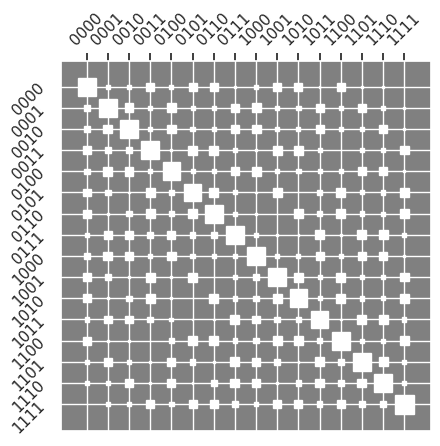

Recreate this plot in Python. (Note: this script raises an exception after producing the figure.)
import numpy as np

import matplotlib.pyplot as plt
import seaborn as sbs

sbs.set(style="darkgrid")
%matplotlib inline

def gen_error_probs(
    error_arr_c : list, # Error distance weights
    error_arr_u : list, # Error state dependent weights up
    error_arr_d : list, # Error state dependent weights down
    n_qubits = 4):
    '''
        gen_error_probs
        
        Function to generate error probabilities for simulated measurement errors
        
        :: error_arr_c : list :: Weights on error sizes
        :: error_arr_u : list :: Weights on "up" state depentent errors
        :: error_arr_d : list :: Weights on "down" state depentent errors
        :: n_qubits    : int  :: Number of qubits
        
        Returns a measurement error channel
    
    '''
    
    # Build initial prob vector
    probs = [[0] * (2 ** n_qubits) for _ in range(2 ** n_qubits)]
    
    # Check size of weights
    if len(error_arr_c) != n_qubits + 1:
        raise Exception("Incorrect Error Array")
    
    if len(error_arr_u) != n_qubits + 1:
        raise Exception("Incorrect Error Array")
        
        
    if len(error_arr_d) != n_qubits + 1:
        raise Exception("Incorrect Error Array")
    
    # Fill vector
    for row in range(2 ** n_qubits):
        row_str = bin(row)[2:].zfill(n_qubits)


        for col in range(2 ** n_qubits):
            col_str = bin(col)[2:].zfill(n_qubits)

            diff_str = [i - j for i, j in zip(list(map(int, row_str)), list(map(int, col_str)))]   
            
            probs[row][col] += error_arr_u[sum(1 if i == -1 else 0 for i in diff_str)]
            probs[row][col] += error_arr_d[sum(1 if i == 1 else 0 for i in diff_str)]
            probs[row][col] += error_arr_c[n_qubits - sum(1 if i == 0 else 0 for i in diff_str)]
            
            probs[row][col] = max(0, probs[row][col])
            
    #Normalise rows, we can then do arbitrary scaling factors in the error arr
    for row, _ in enumerate(probs):
        np_row = np.array(probs[row])
        if sum(np_row) > 0:
            np_row = np_row / sum(np_row) 
        probs[row] = list(np_row)

    return probs

# Based on code from matplotlib documentation #
# https://matplotlib.org/stable/gallery/specialty_plots/hinton_demo.html #

def hinton(matrix, max_weight=None, ax=None, n_qubits=4):
    """Draw Hinton diagram for visualizing a weight matrix."""
    ax = ax if ax is not None else plt.axes()

    if not max_weight:
        max_weight = 2 ** np.ceil(np.log2(np.abs(matrix).max()))

    ax.patch.set_facecolor('gray')
    ax.set_aspect('equal', 'box')

    for (x, y), w in np.ndenumerate(matrix):
        color = 'white' if w > 0 else 'black'
        size = np.sqrt(abs(w) / max_weight)
        rect = plt.Rectangle([x - size / 2, y - size / 2], size, size,
                             facecolor=color, edgecolor=color)
        ax.add_patch(rect)

    ax.autoscale_view()
    ax.invert_yaxis()
    
    # Square the plot
    plt.figsize=(6, 6)

    # Ticklabels
    ticks = [bin(i)[2:].zfill(n_qubits) for i in range(2 ** n_qubits)]

    ax.set_xticks([i for i in range(2 ** n_qubits)])
    ax.set_xticklabels(ticks, rotation=45)
    ax.xaxis.tick_top()

    ax.set_yticks([i for i in range(2 ** n_qubits)])
    ax.set_yticklabels(ticks, rotation=45)

    # Remove grid
    plt.grid(b=None)

    # Remove Ticks
    plt.tick_params(left=False, right=False, top=False, bottom=False)
    return ax

n_qubits = 4
probs = gen_error_probs(
        [100, 5, 20, 1,0], # Const - Controls correlation of error weights
        [0, 5, 0, 5, 0], # 1 -> 0 - Controls error biases
        [0, 0, 0, 0, 0] # 0 -> 1 - Controls error biases
        )
ax = hinton(probs)

probs = gen_error_probs(
        [100, 10, 0,0,0], # Const - Controls correlation of error weights
        [0, 0, 0, 0, 0], # 1 -> 0 - Controls error biases
        [0, 0, 0, 0, 0] # 0 -> 1 - Controls error biases
        )

ax = hinton(probs)

probs = gen_error_probs(
        [100, 0, 10,0,0], # Const - Controls correlation of error weights
        [0, 0, 0, 0, 0], # 1 -> 0 - Controls error biases
        [0, 0, 0, 0, 0] # 0 -> 1 - Controls error biases
        )

ax = hinton(probs)

probs = gen_error_probs(
        [100, 0, 0, 10,0], # Const - Controls correlation of error weights
        [0, 0, 0, 0, 0], # 1 -> 0 - Controls error biases
        [0, 0, 0, 0, 0] # 0 -> 1 - Controls error biases
        )

ax = hinton(probs)

probs = gen_error_probs(
        [100, 0, 0,0,10], # Const - Controls correlation of error weights
        [0, 0, 0, 0, 0], # 1 -> 0 - Controls error biases
        [0, 0, 0, 0, 0] # 0 -> 1 - Controls error biases
        )

ax = hinton(probs)

probs = gen_error_probs(
        [100, 0, 0,0,0], # Const - Controls correlation of error weights
        [0, 10, 0, 0, 0], # 1 -> 0 - Controls error biases
        [0, 0, 0, 0, 0] # 0 -> 1 - Controls error biases
        )

ax = hinton(probs)

probs = gen_error_probs(
        [100, 0, 0,0,0], # Const - Controls correlation of error weights
        [0, 0, 10, 0, 0], # 1 -> 0 - Controls error biases
        [0, 0, 0, 0, 0] # 0 -> 1 - Controls error biases
        )

ax = hinton(probs)

probs = gen_error_probs(
        [100, 0, 0,0,0], # Const - Controls correlation of error weights
        [0, 0, 0, 10, 0], # 1 -> 0 - Controls error biases
        [0, 0, 0, 0, 0] # 0 -> 1 - Controls error biases
        )

ax = hinton(probs)

probs = gen_error_probs(
        [100, 0, 0,0,0], # Const - Controls correlation of error weights
        [0, 0, 0, 0, 10], # 1 -> 0 - Controls error biases
        [0, 0, 0, 0, 0] # 0 -> 1 - Controls error biases
        )

ax = hinton(probs)